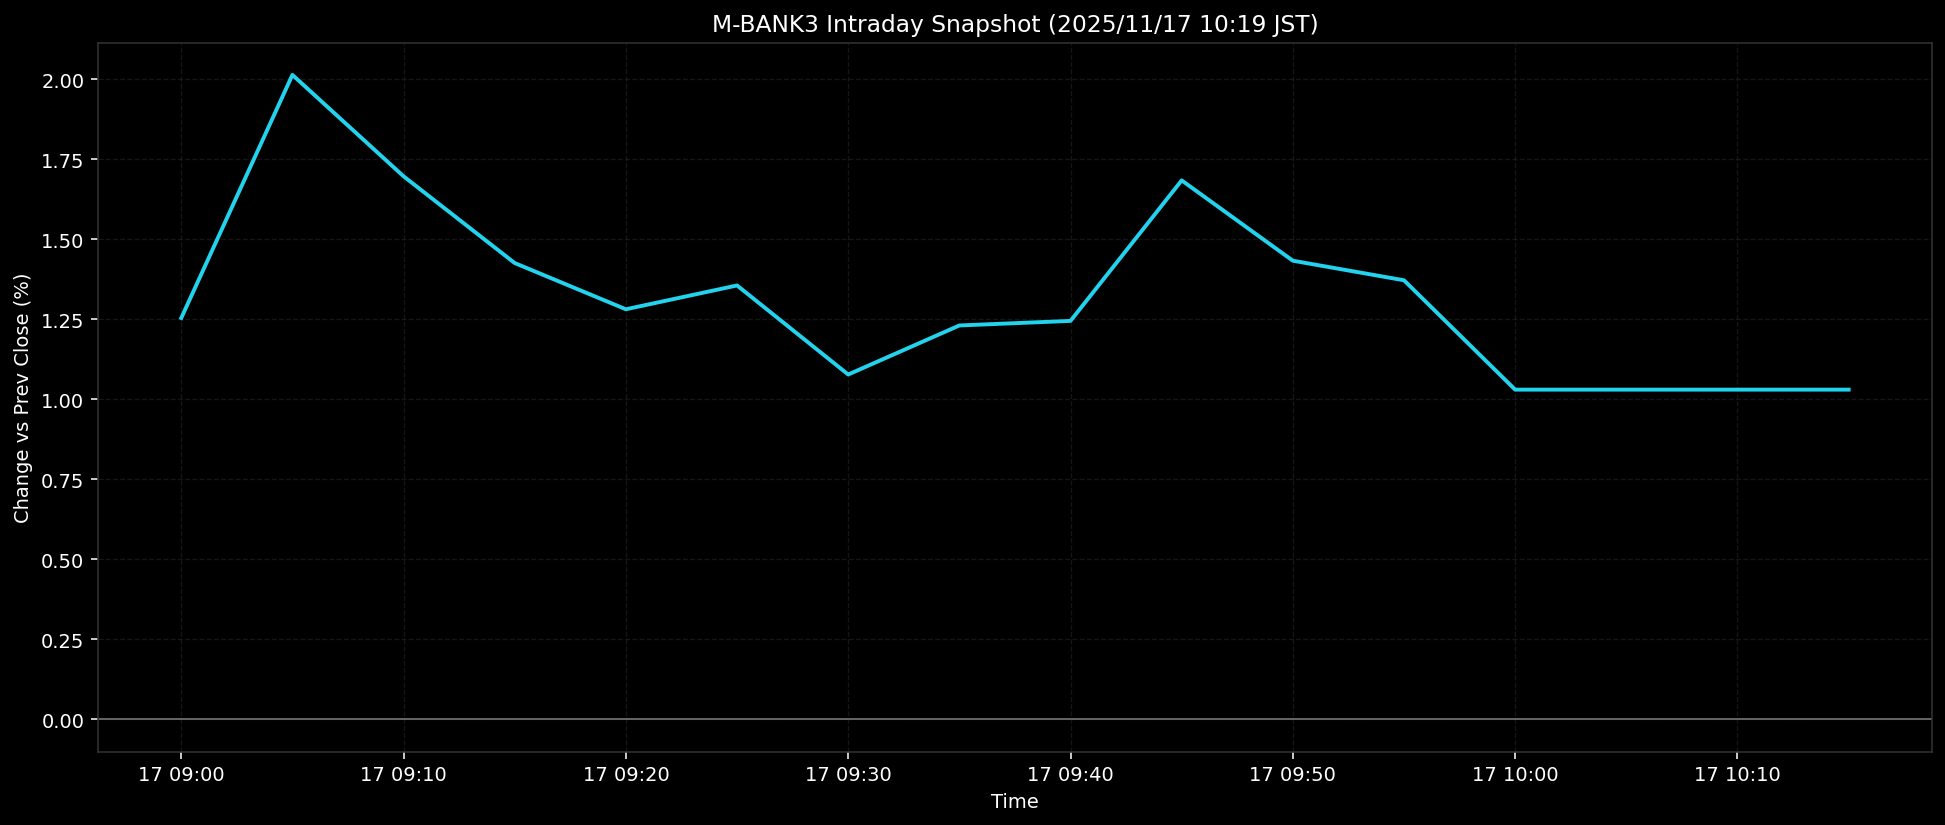

The data file committed next to this chart (first rows):
ts, pct
2025-11-17T09:00:00+0900, 1.254
2025-11-17T09:05:00+0900, 2.013
2025-11-17T09:10:00+0900, 1.696
2025-11-17T09:15:00+0900, 1.425
2025-11-17T09:20:00+0900, 1.281
2025-11-17T09:25:00+0900, 1.355
2025-11-17T09:30:00+0900, 1.077
2025-11-17T09:35:00+0900, 1.23
2025-11-17T09:40:00+0900, 1.245
2025-11-17T09:45:00+0900, 1.683
2025-11-17T09:50:00+0900, 1.433
2025-11-17T09:55:00+0900, 1.372
2025-11-17T10:00:00+0900, 1.03
2025-11-17T10:05:00+0900, 1.03
2025-11-17T10:10:00+0900, 1.03
2025-11-17T10:15:00+0900, 1.03
